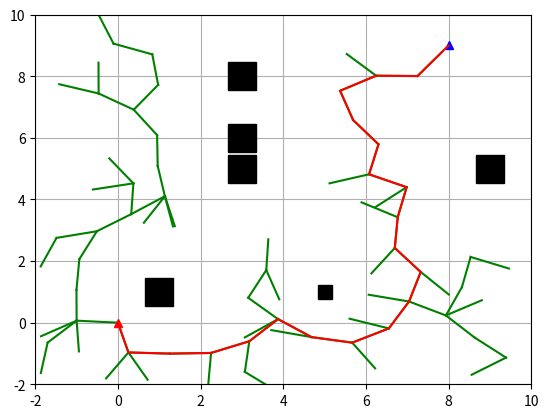

Source code (Python):
#coding:utf-8

import matplotlib.pyplot as plt
import random
import math
import copy

show_animation = True


class Node(object):
    """
    RRT Node
    """

    def __init__(self, x, y):
        self.x = x
        self.y = y
        self.parent = None


class RRT(object):
    """
    Class for RRT Planning
    """

    def __init__(self, start, goal, obstacle_list, rand_area):
        """
        Setting Parameter

        start:Start Position [x,y]
        goal:Goal Position [x,y]
        obstacleList:obstacle Positions [[x,y,size],...]
        randArea:random sampling Area [min,max]

        """
        self.start = Node(start[0], start[1])
        self.end = Node(goal[0], goal[1])
        self.min_rand = rand_area[0]
        self.max_rand = rand_area[1]
        self.expandDis = 1.0
        self.goalSampleRate = 0.05  # The probability of choosing the end point is 0.05
        self.maxIter = 500
        self.obstacleList = obstacle_list
        self.nodeList = [self.start]

    def random_node(self):
        """
                 Generate random nodes
        :return:
        """
        node_x = random.uniform(self.min_rand, self.max_rand)
        node_y = random.uniform(self.min_rand, self.max_rand)
        node = [node_x, node_y]

        return node

    @staticmethod
    def get_nearest_list_index(node_list, rnd):
        """
        :param node_list:
        :param rnd:
        :return:
        """
        d_list = [(node.x - rnd[0]) ** 2 + (node.y - rnd[1]) ** 2 for node in node_list]
        min_index = d_list.index(min(d_list))
        return min_index

    @staticmethod
    def collision_check(new_node, obstacle_list):
        a = 1
        for (ox, oy, size) in obstacle_list:
            dx = ox - new_node.x
            dy = oy - new_node.y
            d = math.sqrt(dx * dx + dy * dy)
            if d <= size:
                a = 0  # collision

        return a  # safe

    def planning(self):
        """
        Path planning

        animation: flag for animation on or off
        """

        while True:
            # Random Sampling
            if random.random() > self.goalSampleRate:
                rnd = self.random_node()
            else:
                rnd = [self.end.x, self.end.y]

            # Find nearest node
            min_index = self.get_nearest_list_index(self.nodeList, rnd)
            # print(min_index)

            # expand tree
            nearest_node = self.nodeList[min_index]

            # Return to radians
            theta = math.atan2(rnd[1] - nearest_node.y, rnd[0] - nearest_node.x)

            new_node = copy.deepcopy(nearest_node)
            new_node.x += self.expandDis * math.cos(theta)
            new_node.y += self.expandDis * math.sin(theta)
            new_node.parent = min_index

            if not self.collision_check(new_node, self.obstacleList):
                continue

            self.nodeList.append(new_node)

            # check goal
            dx = new_node.x - self.end.x
            dy = new_node.y - self.end.y
            d = math.sqrt(dx * dx + dy * dy)
            if d <= self.expandDis:
                print("Goal!!")
                break

            if True:
                self.draw_graph(rnd)

        path = [[self.end.x, self.end.y]]
        last_index = len(self.nodeList) - 1
        while self.nodeList[last_index].parent is not None:
            node = self.nodeList[last_index]
            path.append([node.x, node.y])
            last_index = node.parent
        path.append([self.start.x, self.start.y])

        return path

    def draw_graph(self, rnd=None):
        """
        Draw Graph
        """
        print('aaa')
        plt.clf()  # Clear the last picture drawn
        if rnd is not None:
            plt.plot(rnd[0], rnd[1], "^g")
        for node in self.nodeList:
            if node.parent is not None:
                plt.plot([node.x, self.nodeList[node.parent].x], [
                         node.y, self.nodeList[node.parent].y], "-g")

        for (ox, oy, size) in self.obstacleList:
            plt.plot(ox, oy, "sk", ms=10*size)

        plt.plot(self.start.x, self.start.y, "^r")
        plt.plot(self.end.x, self.end.y, "^b")
        plt.axis([self.min_rand, self.max_rand, self.min_rand, self.max_rand])
        plt.grid(True)
        plt.pause(0.01)

    def draw_static(self, path):
        """
                 Draw a static image
        :return:
        """
        plt.clf()  # Clear the last picture drawn

        for node in self.nodeList:
            if node.parent is not None:
                plt.plot([node.x, self.nodeList[node.parent].x], [
                    node.y, self.nodeList[node.parent].y], "-g")

        for (ox, oy, size) in self.obstacleList:
            plt.plot(ox, oy, "sk", ms=10*size)

        plt.plot(self.start.x, self.start.y, "^r")
        plt.plot(self.end.x, self.end.y, "^b")
        plt.axis([self.min_rand, self.max_rand, self.min_rand, self.max_rand])

        plt.plot([data[0] for data in path], [data[1] for data in path], '-r')
        plt.grid(True)
        plt.show()


def main():
    print("start RRT path planning")

    obstacle_list = [
        (5, 1, 1),
        (3, 6, 2),
        (3, 8, 2),
        (1, 1, 2),
        (3, 5, 2),
        (9, 5, 2)]

    # Set Initial parameters
    rrt = RRT(start=[0, 0], goal=[8, 9], rand_area=[-2, 10], obstacle_list=obstacle_list)
    # List of the path points
    path = rrt.planning()
    print(path)

    # Draw final path
    if show_animation:
        plt.close()
        rrt.draw_static(path)


if __name__ == '__main__':
    main()

